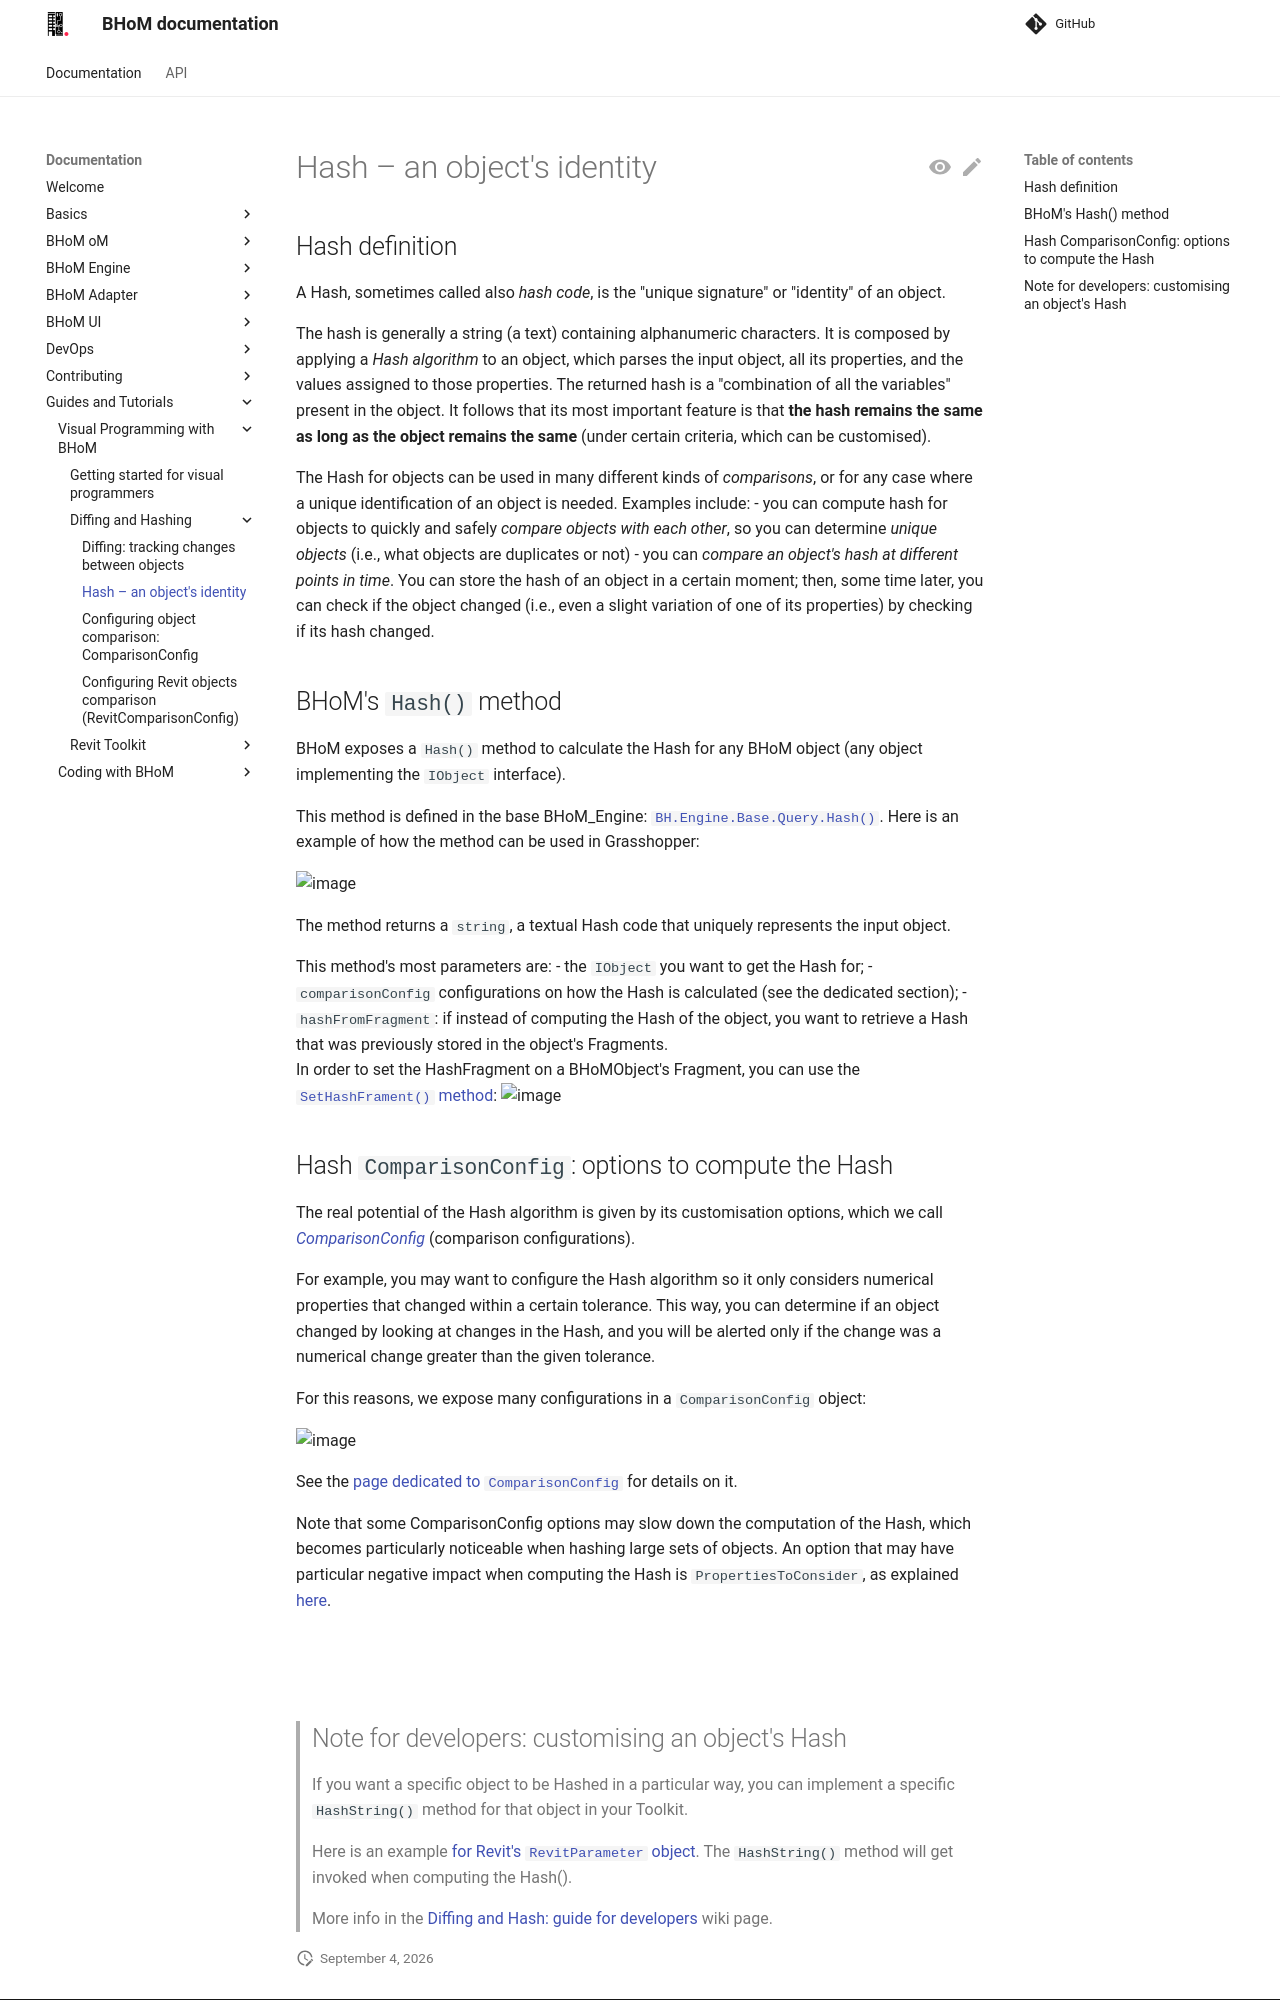

repository: BHoM/documentation · page: Guides-and-Tutorials/Visual-Programming-with-BHoM/Diffing and Hashing/Hash-–-an-object's-identity/index.html · generator: mkdocs

## Hash definition

A Hash, sometimes called also _hash code_, is the "unique signature" or "identity" of an object.

The hash is generally a string (a text) containing alphanumeric characters. It is composed by applying a _Hash algorithm_ to an object, which parses the input object, all its properties, and the values assigned to those properties. The returned hash is a "combination of all the variables" present in the object. It follows that its most important feature is that **the hash remains the same as long as the object remains the same** (under certain criteria, which can be customised).

The Hash for objects can be used in many different kinds of _comparisons_, or for any case where a unique identification of an object is needed. Examples include:
- you can compute hash for objects to quickly and safely _compare objects with each other_, so you can determine _unique objects_ (i.e., what objects are duplicates or not)
- you can _compare an object's hash at different points in time_. You can store the hash of an object in a certain moment; then, some time later, you can check if the object changed (i.e., even a slight variation of one of its properties) by checking if its hash changed.


## BHoM's `Hash()` method

BHoM exposes a `Hash()` method to calculate the Hash for any BHoM object (any object implementing the `IObject` interface).


This method is defined in the base BHoM_Engine: [`BH.Engine.Base.Query.Hash()`](https://github.com/BHoM/BHoM_Engine/blob/6cf19b04a34803fcdc904bdfaaab3245f5869514/BHoM_Engine/Query/Hash.cs#L47-L52). Here is an example of how the method can be used in Grasshopper:

![image](https://user-images.githubusercontent.com/6352844/145988611-bd7df512-48d8-4aa5-99a1-830f51991a40.png)

The method returns a `string`, a textual Hash code that uniquely represents the input object.

This method's most parameters are:
- the `IObject` you want to get the Hash for;
- `comparisonConfig` configurations on how the Hash is calculated (see the dedicated section);
- `hashFromFragment`: if instead of computing the Hash of the object, you want to retrieve a Hash that was previously stored in the object's Fragments.  
  In order to set the HashFragment on a BHoMObject's Fragment, you can use the [`SetHashFrament()` method](https://github.com/BHoM/BHoM_Engine/blob/main/BHoM_Engine/Modify/SetHashFragment.cs): ![image](https://user-images.githubusercontent.com/6352844/145989383-600d33fe-fefa-4e13-b8e8-22c3d2c54d2a.png)
